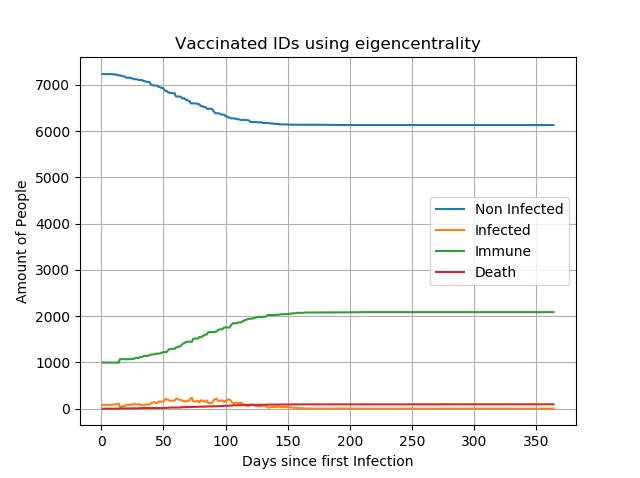

The data file committed next to this chart (first rows):
7231.0, 83.0, 997.0, 0.0
7231, 83.0, 997.0, 0.0
7231, 83.0, 997.0, 0.0
7231, 83.0, 997.0, 0.0
7231, 83.0, 997.0, 0.0
7231, 83.0, 997.0, 0.0
7231, 83.0, 997.0, 0.0
7231, 83.0, 997.0, 0.0
7230, 84.0, 997.0, 0.0
7223, 92.0, 996.0, 0.0
7223, 92.0, 996.0, 0.0
7223, 92.0, 996.0, 0.0
7210, 105.0, 996.0, 0.0
7203, 114.0, 994.0, 0.0
7202, 32.0, 1072, 5.0
7201, 33.0, 1072, 5.0
7184, 51.0, 1071, 5.0
7179, 57.0, 1070, 5.0
7179, 57.0, 1070, 5.0
7153, 84.0, 1069, 5.0
7153, 84.0, 1069, 5.0
7153, 84.0, 1069, 5.0
7153, 83.0, 1070, 5.0
7141, 88.0, 1075, 7.0
7141, 87.0, 1076, 7.0
7122, 106.0, 1076, 7.0
7121, 94.0, 1089, 7.0
7118, 89.0, 1096, 8.0
7118, 88.0, 1097, 8.0
7102, 104.0, 1097, 8.0
7102, 86.0, 1112, 11.0
7101, 81.0, 1117, 12.0
7101, 81.0, 1117, 12.0
7082, 74.0, 1141, 14.0
7082, 74.0, 1141, 14.0
7064, 93.0, 1141, 13.0
7064, 93.0, 1141, 13.0
7064, 82.0, 1152, 13.0
7051, 94.0, 1153, 13.0
7006, 122.0, 1170, 13.0
6996, 131.0, 1171, 13.0
6985, 138.0, 1175, 13.0
6985, 138.0, 1175, 13.0
6985, 121.0, 1190, 15.0
6984, 122.0, 1190, 15.0
6953, 152.0, 1191, 15.0
6953, 152.0, 1191, 15.0
6934, 154.0, 1208, 15.0
6934, 153.0, 1209, 15.0
6918, 151.0, 1225, 17.0
6884, 187.0, 1224, 16.0
6862, 211.0, 1221, 17.0
6862, 198.0, 1232, 19.0
6830, 184.0, 1274, 23.0
6830, 174.0, 1283, 24.0
6819, 174.0, 1293, 25.0
6819, 174.0, 1293, 25.0
6819, 174.0, 1293, 25.0
6819, 173.0, 1294, 25.0
6749, 214.0, 1322, 26.0
6746, 217.0, 1322, 26.0
... 303 more rows
